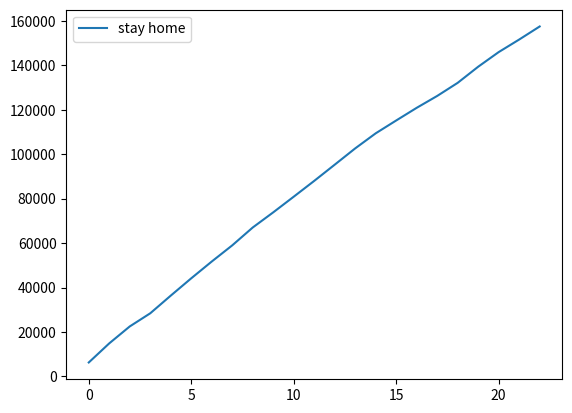

Reproduce this figure in Python.
import matplotlib.pyplot as plt
import numpy as np

stay_home_all = np.cumsum(np.array([6261, 8606, 7617, 5915, 7947, 7795, 7552, 7276, 8039, 6817, 7048, 7116, 7294, 7334, 6777, 5780, 5697, 5347, 5898, 7252, 6583, 5650, 5877]))
covid_19 = np.array([63056, 79421, 85876, 85937, 120843, 125985, 109444, 110352, 130436, 133508, 134128, 136656, 139627, 137354, 134274, 154076, 157280, 162077, 173752, 161344, 143263, 156727, 191641])
stay_home =  np.array([4573, 5777, 5489, 4356, 5796, 5719, 5440, 5294, 5979, 5130, 5271, 4996, 5430, 5601, 5277, 4482, 4474, 4239, 4184, 4998, 4665, 4546, 4431])
cum_covid_19 = np.cumsum(covid_19)
cum_stay_home = np.cumsum(stay_home)
dates = np.array([x for x in range(0,23)])

# m, b = np.polyfit(dates, cum_stay_home, 1)

plt.plot(dates, stay_home_all, label='stay home')
# plt.plot(dates, cum_covid_19, label='covid 19')
# plt.plot(dates, m*dates + b, label='Best fit line')
plt.legend()
plt.show()
